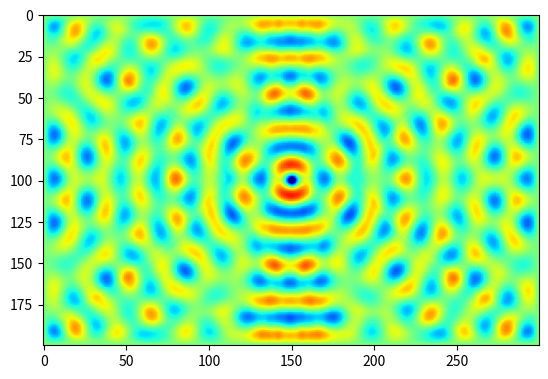
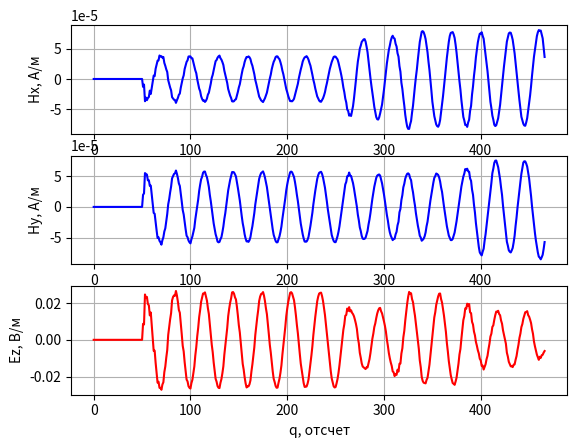

Here is the Python script that generated these plots, in order:
# -*- coding: utf-8 -*-
'''
Двумерный FDTD. Версия 1.0
Поляризация TMz. Граничные условия - PEC
'''

import matplotlib.pyplot as plt

import numpy


if __name__ == '__main__':
    # Физические константы
    # Магнитная постоянная
    mu0 = numpy.pi * 4e-7

    # Электрическая постоянная
    eps0 = 8.854187817e-12

    # Скорость света в вакууме
    c = 1.0 / numpy.sqrt(mu0 * eps0)

    # Шаг сетки (d = dx = dy)
    d = 1e-3

    # Время моделирования в секундах
    maxTime_sec = 1.1e-9

    # Размер области моделирования в метрах
    sizeX_m = 0.3
    sizeY_m = 0.2

    # Положение точечного источника в метрах
    port_x_m = 0.15
    port_y_m = 0.1

    # Положение датчика в метрах
    probe_x_m = 0.12
    probe_y_m = 0.08

    # Частота источника
    f = 10e9
    phi_0 = 0
    wavelength_m = c / f
    wavelength = wavelength_m / d

    # Расчет "дискретных" параметров моделирования
    Cdtds = 1.0 / numpy.sqrt(2.0)

    dt = d / c * Cdtds

    # Характеристическое сопротивление свободного пространства
    Z0 = 120 * numpy.pi

    # Время расчета в отсчетах
    maxTime = int(numpy.ceil(maxTime_sec / dt))

    # Размер области моделирования в отсчетах
    sizeX = int(numpy.ceil(sizeX_m / d))
    sizeY = int(numpy.ceil(sizeY_m / d))

    # Положение точки возбуждения
    port_x = int(numpy.ceil(port_x_m / d))
    port_y = int(numpy.ceil(port_y_m / d))

    # Положение датчика
    probe_x = int(numpy.ceil(probe_x_m / d))
    probe_y = int(numpy.ceil(probe_y_m / d))

    # Компоненты поля
    Hx = numpy.zeros((sizeX, sizeY))
    Hy = numpy.zeros((sizeX, sizeY))
    Ez = numpy.zeros((sizeX, sizeY))

    # Параметры среды
    # Диэлектрическая проницаемость среды
    eps = numpy.ones((sizeX, sizeY))

    # Магнитная проницаемость среды
    mu = numpy.ones((sizeX, sizeY))

    # Проводимость среды
    sigma = numpy.zeros((sizeX, sizeY))

    # "Магнитная проводимость" среды
    sigma_m = numpy.zeros((sizeX, sizeY))

    # Коэффициенты для конечно-разностной схемы
    loss_m = sigma_m * dt / (2 * mu * mu0)
    loss = sigma * dt / (2 * eps * eps0)

    Chxh = ((1 - sigma_m * dt / (2 * mu * mu0)) /
            (1 + sigma_m * dt / (2 * mu * mu0)))

    Chxe = 1 / (1 + (sigma_m * dt / (2 * mu * mu0))) * dt / (mu * mu0 * d)

    Chyh = Chxh
    Chye = Chxe

    Ceze = ((1 - sigma * dt / (2 * eps * eps0)) /
            (1 + sigma * dt / (2 * eps * eps0)))

    Cezh = (1 / (1 + (sigma * dt / (2 * eps * eps0))) *
            dt / (eps * eps0 * d))

    # Какую компоненту поля будем отображать
    visualize_field = Ez

    # Поле, зарегистрированное в датчике в зависимости от времени
    probeTimeHx = numpy.zeros(maxTime)
    probeTimeHy = numpy.zeros(maxTime)
    probeTimeEz = numpy.zeros(maxTime)

    plt.ion()
    fig = plt.figure()

    for q in range(1, maxTime):
        Hx[:, :-1] = (Chxh[:, :-1] * Hx[:, :-1] -
                      Chxe[:, :-1] * (Ez[:, 1:] - Ez[:, :-1]))

        Hy[:-1, :] = (Chyh[:-1, :] * Hy[:-1, :] +
                      Chye[:-1, :] * (Ez[1:, :] - Ez[:-1, :]))

        Ez[1:-1, 1:-1] = (Ceze[1:-1, 1:-1] * Ez[1:-1, 1:-1] +
                          Cezh[1:-1, 1:-1] * ((Hy[1:-1, 1:-1] - Hy[:-2, 1:-1]) -
                                              (Hx[1:-1, 1:-1] - Hx[1:-1, :-2])))

        Ez[port_x, port_y] += numpy.sin(2 * numpy.pi * q / wavelength + phi_0)

        probeTimeHx[q] = Hx[probe_x, probe_y]
        probeTimeHy[q] = Hy[probe_x, probe_y]
        probeTimeEz[q] = Ez[probe_x, probe_y]

        if q % 2 == 0:
            plt.clf()
            plt.imshow(visualize_field.transpose(),
                       vmin=-0.1,
                       vmax=0.1,
                       cmap='jet')
            plt.draw()
            plt.pause(0.01)

    plt.ioff()
    plt.figure()
    plt.subplot(3, 1, 1)
    plt.plot(probeTimeHx, 'b')
    plt.xlabel('q, отсчет')
    plt.ylabel('Hx, А/м')
    plt.grid()

    plt.subplot(3, 1, 2)
    plt.plot(probeTimeHy, 'b')
    plt.xlabel('q, отсчет')
    plt.ylabel('Hy, А/м')
    plt.grid()

    plt.subplot(3, 1, 3)
    plt.plot(probeTimeEz, 'r')
    plt.xlabel('q, отсчет')
    plt.ylabel('Ez, В/м')
    plt.grid()

    plt.show()
